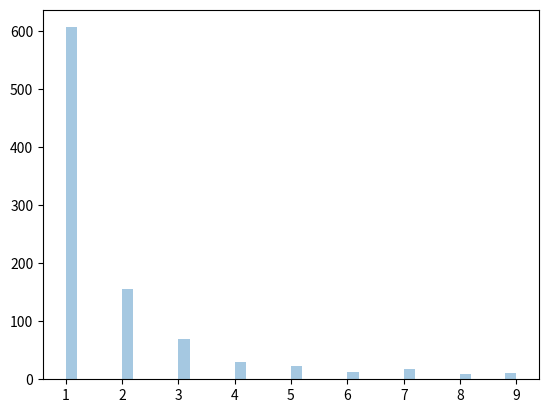

Write Python code to recreate this figure.
import numpy as np
from numpy import random
import matplotlib.pyplot as plt
import seaborn as sns


def np_basic():
    arr = np.array([1, 2, 3, 4, 5])
    print(arr)
    print(np.__version__)
    print(type(arr))
    print(np.array((1, 2, 3, 4, 5)))


def np_dim():
    arr = np.array(42)
    print(arr)
    print(arr.ndim)
    arr = np.array([1, 2, 3, 4, 5])
    print(arr)
    print(arr.ndim)
    print(arr[0])
    print(arr[1])
    print(arr[2] + arr[3])
    arr = np.array([[1, 2, 3], [4, 5, 6]])
    print(arr)
    print(arr.ndim)
    print(arr[0, 1])
    print(arr[1, 2])
    print(arr[1, -1])
    arr = np.array([[[1, 2, 3], [4, 5, 6]], [[1, 2, 3], [4, 5, 6]]])
    print(arr)
    print(arr.ndim)
    print(arr[0, 1, 2])
    print(arr.shape)
    arr = np.array([1, 2, 3, 4], ndmin=5)
    print(arr)
    print(arr.ndim)


def np_slice():
    arr = np.array([1, 2, 3, 4, 5, 6, 7])
    print(arr[1:5])
    print(arr[-3:-1])
    print(arr[1:5:2])
    print(arr[::2])
    arr = np.array([[1, 2, 3, 4, 5], [6, 7, 8, 9, 10]])
    print(arr[1, 1:4])
    print(arr[0:2, 2])
    print(arr[0:2, 1:4])


def np_type():
    arr = np.array([1, 2, 3, 4])
    print(arr.dtype)
    arr = np.array(["apple",  "banana", "cherry"])
    print(arr.dtype)
    arr = np.array([1, 2, 3, 4], dtype="S")
    print(arr)
    print(arr.dtype)
    arr = np.array([1, 2, 3, 4], dtype="i4")
    print(arr)
    print(arr.dtype)
    arr = np.array([1.1, 2.1, 3.1])
    newarr = arr.astype(int)
    print(newarr)
    print(newarr.dtype)
    arr = np.array([1, 0, 3])
    newarr = arr.astype(bool)
    print(newarr)
    print(newarr.dtype)


def np_copy():
    arr = np.array([1, 2, 3, 4, 5])
    x = arr.copy()
    arr[0] = 42
    print(arr)
    print(x)
    x = arr.view()
    arr[0] = 42
    print(arr)
    print(x)
    arr = np.array([1, 2, 3, 4, 5])
    x = arr.copy()
    y = arr.view()
    print(x.base)
    print(y.base)


def np_shape():
    arr = np.array([[1, 2, 3, 4], [5, 6, 7, 8]])
    print(arr.shape)
    arr = np.array([1, 2, 3, 4], ndmin=5)
    print(arr.shape)


def np_reshape():
    arr = np.array([1, 2, 3, 4, 5, 6, 7, 8, 9, 10, 11, 12])
    newarr = arr.reshape(4, 3)
    print(newarr)
    newarr = arr.reshape(2, 3, 2)
    print(newarr)
    print(arr.reshape(4, 3).base)
    arr = np.array([1, 2, 3, 4, 5, 6, 7, 8])
    newarr = arr.reshape(2, 2, -1)
    print(newarr)
    arr = np.array([[1, 2, 3], [4, 5, 6]])
    newarr = arr.reshape(-1)
    print(newarr)
    newarr = arr.flatten()
    print(newarr)


def np_iter():
    arr = np.array([[[1, 2], [3, 4]], [[5, 6], [7, 8]]])
    for x in np.nditer(arr):
        print(x)
    arr = np.array([1, 2, 3])
    [print(x) for x in np.nditer(arr, flags=["buffered"], op_dtypes=['S'])]
    arr = np.array([1, 2, 3])
    [print(i, x) for i, x in np.ndenumerate(arr)]
    arr = np.array([[1, 2, 3, 4], [5, 6, 7, 8]])
    [print(i, x) for i, x in np.ndenumerate(arr)]


def np_join():
    arr1 = np.array([1, 2, 3])
    arr2 = np.array([4, 5, 6])
    arr = np.concatenate((arr1, arr2))
    print(arr)
    arr = np.stack((arr1, arr2), axis=0)
    print(arr)
    arr = np.hstack((arr1, arr2))
    print(arr)
    arr = np.vstack((arr1, arr2))
    print(arr)
    arr = np.dstack((arr1, arr2))
    print(arr)
    arr1 = np.array([[1, 2], [3, 4]])
    arr2 = np.array([[5, 6], [7, 8]])
    arr = np.concatenate((arr1, arr2), axis=1)
    print(arr)
    arr = np.concatenate((arr1, arr2), axis=0)
    print(arr)
    arr = np.stack((arr1, arr2), axis=1)
    print(arr)
    arr = np.stack((arr1, arr2), axis=0)
    print(arr)


def np_split():
    arr = np.array([1, 2, 3, 4, 5, 6])
    newarr = np.array_split(arr, 3)
    print(newarr)
    print(newarr[0])
    print(newarr[1])
    print(newarr[2])
    arr = np.array([[1, 2], [3, 4], [5, 6], [7, 8], [9, 10], [11, 12]])
    newarr = np.array_split(arr, 3)
    print(newarr)
    arr = np.array([[1, 2, 3], [4, 5, 6], [7, 8, 9], [10, 11, 12], [13, 14, 15], [16, 17, 18]])
    newarr = np.vsplit(arr, 3)
    print(newarr)


def np_search():
    arr = np.array([1, 2, 3, 4, 5, 4, 4])
    x = np.where(arr == 4)
    print(x)
    x = np.where(arr % 2 == 0)
    print(x)
    arr = np.array([6, 7, 8, 9])
    x = np.searchsorted(arr, 7)
    print(x)
    x = np.searchsorted(arr, 7, side="right")
    print(x)
    arr = np.array([1, 3, 5, 7])
    x = np.searchsorted(arr, [2, 4, 6])
    print(x)


def np_sort():
    arr = np.array([3, 2, 0, 1])
    print(np.sort(arr))
    arr = np.array(["banana", "cherry", "app"])
    print(np.sort(arr))
    arr = np.array([True, False, True])
    print(np.sort(arr))
    arr = np.array([[3, 2, 4], [5, 0, 1]])
    print(np.sort(arr))


def np_filter():
    arr = np.array([41, 42, 43, 44])
    x = [True, False, True, False]
    newarr = arr[x]
    print(newarr)
    newarr = arr[arr > 42]
    print(newarr)
    newarr = arr[arr % 2 == 0]
    print(newarr)


def np_random():
    x = random.randint(100)
    print(x)
    x = random.rand()
    print(x)
    x = random.randint(100, size=5)
    print(x)
    x = random.randint(100, size=(3, 5))
    print(x)
    x = random.rand(5)
    print(x)
    x = random.rand(3, 5)
    print(x)
    x = random.choice([3, 5, 7, 9])
    print(x)
    x = random.choice([3, 5, 7, 9], size=(3, 5))
    print(x)


def np_data_distribution():
    x = random.choice([3, 5, 7, 9], p=[0.1, 0.3, 0.6, 0.0], size=100)
    print(x)
    x = random.choice([3, 5, 7, 9], p=[0.1, 0.3, 0.6, 0.0], size=(3, 5))
    print(x)


def np_permutation():
    arr = np.array([1, 2, 3, 4, 5])
    random.shuffle(arr)
    print(arr)
    arr = np.array([1, 2, 3, 4, 5])
    print(random.permutation(arr))


def np_normal_distribution():
    x = random.normal(size=(2, 3))
    print(x)
    x = random.normal(loc=1, scale=2, size=(2, 3))
    print(x)
    sns.distplot(random.normal(size=1000), hist=False)
    plt.show()


def np_binomial_distribution():
    # x = random.binomial(n=10, p=0.5, size=1000)
    # print(x)
    # sns.distplot(x, hist=True, kde=False)
    sns.distplot(random.normal(loc=50, scale=5, size=1000), hist=False, label='normal')
    sns.distplot(random.binomial(n=100, p=0.5, size=1000), hist=False, label='binomial')
    plt.show()


def np_poisson_distribution():
    x = random.poisson(lam=2, size=10)
    print(x)
    # sns.distplot(random.poisson(lam=2, size=1000), kde=False)
    # sns.distplot(random.normal(loc=50, scale=7, size=1000), hist=False, label='normal')
    # sns.distplot(random.poisson(lam=50, size=1000), hist=False, label='poisson')
    sns.distplot(random.binomial(n=1000, p=0.01, size=1000), hist=False, label='binomial')
    sns.distplot(random.poisson(lam=10, size=1000), hist=False, label='poisson')
    plt.show()


def np_uniform_distribution():
    x = random.uniform(size=(2, 3))
    print(x)
    sns.distplot(random.uniform(size=1000), hist=False)
    plt.show()


def np_logistic_distribution():
    x = random.logistic(loc=1, scale=2, size=(2, 3))
    print(x)
    # sns.distplot(random.logistic(size=1000), hist=False)
    sns.distplot(random.normal(scale=2, size=1000), hist=False, label='normal')
    sns.distplot(random.logistic(size=1000), hist=False, label='logistic')
    plt.show()


def np_multinomial_distribution():
    x = random.multinomial(n=6, pvals=[1/6, 1/6, 1/6, 1/6, 1/6, 1/6])
    print(x)


def np_exponential_distribution():
    x = random.exponential(scale=2, size=(2, 3))
    print(x)
    sns.distplot(random.exponential(size=1000), hist=False)
    plt.show()


def np_chi_square_distribution():
    x = random.chisquare(df=2, size=(2, 3))
    print(x)
    sns.distplot(random.chisquare(df=1, size=1000), hist=False)
    plt.show()


def np_rayleigh_distribution():
    x = random.rayleigh(scale=2, size=(2, 3))
    print(x)
    sns.distplot(random.rayleigh(size=1000), hist=False)
    plt.show()


def np_pareto_distribution():
    x = random.pareto(a=2, size=(2, 3))
    print(x)
    sns.distplot(random.pareto(a=2, size=1000), kde=False)
    plt.show()


def np_zipf_distribution():
    x = random.zipf(a=2, size=(2, 3))
    print(x)
    x = random.zipf(a=2, size=1000)
    sns.distplot(x[x<10], kde=False)
    plt.show()


if __name__ == "__main__":
    # np_basic()
    # np_dim()
    # np_slice()
    # np_type()
    # np_copy()
    # np_shape()
    # np_reshape()
    # np_iter()
    # np_join()
    # np_split()
    # np_search()
    # np_sort()
    # np_filter()
    # np_random()
    # np_data_distribution()
    # np_permutation()
    # np_normal_distribution()
    # np_binomial_distribution()
    # np_poisson_distribution()
    # np_uniform_distribution()
    # np_logistic_distribution()
    # np_multinomial_distribution()
    # np_exponential_distribution()
    # np_chi_square_distribution()
    # np_rayleigh_distribution()
    # np_pareto_distribution()
    np_zipf_distribution()













